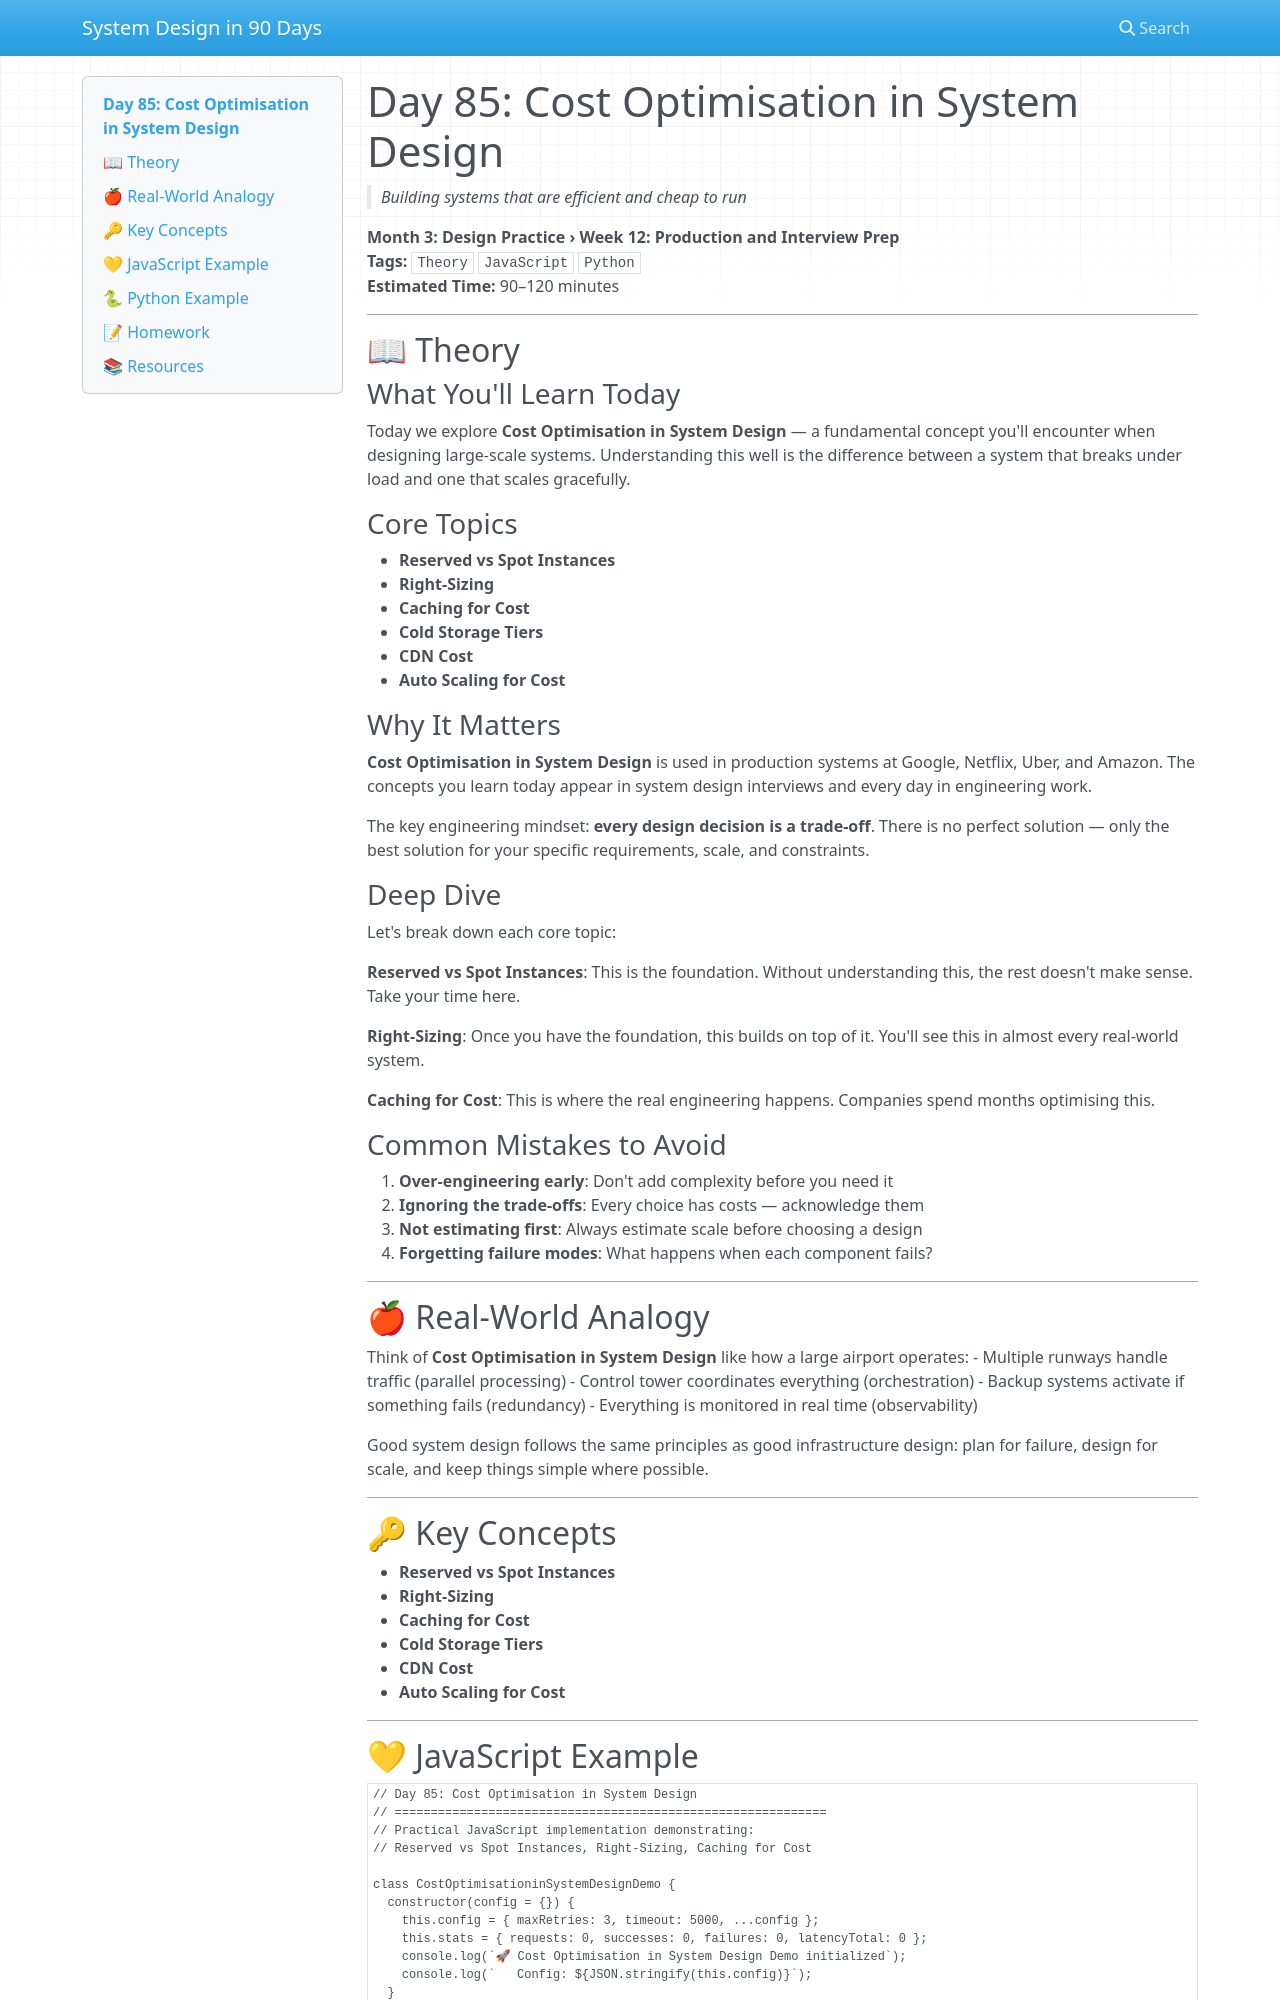

repository: vishnuharish/system_design_101 · page: day_85/index.html · generator: mkdocs

# Day 85: Cost Optimisation in System Design
> *Building systems that are efficient and cheap to run*

**Month 3: Design Practice › Week 12: Production and Interview Prep**  
**Tags:** `Theory` `JavaScript` `Python`  
**Estimated Time:** 90–120 minutes

---

## 📖 Theory

### What You'll Learn Today

Today we explore **Cost Optimisation in System Design** — a fundamental concept you'll encounter when designing large-scale systems. Understanding this well is the difference between a system that breaks under load and one that scales gracefully.

### Core Topics

- **Reserved vs Spot Instances**
- **Right-Sizing**
- **Caching for Cost**
- **Cold Storage Tiers**
- **CDN Cost**
- **Auto Scaling for Cost**

### Why It Matters

**Cost Optimisation in System Design** is used in production systems at Google, Netflix, Uber, and Amazon. The concepts you learn today appear in system design interviews and every day in engineering work.

The key engineering mindset: **every design decision is a trade-off**. There is no perfect solution — only the best solution for your specific requirements, scale, and constraints.

### Deep Dive

Let's break down each core topic:

**Reserved vs Spot Instances**: This is the foundation. Without understanding this, the rest doesn't make sense. Take your time here.

**Right-Sizing**: Once you have the foundation, this builds on top of it. You'll see this in almost every real-world system.

**Caching for Cost**: This is where the real engineering happens. Companies spend months optimising this.

### Common Mistakes to Avoid

1. **Over-engineering early**: Don't add complexity before you need it
2. **Ignoring the trade-offs**: Every choice has costs — acknowledge them
3. **Not estimating first**: Always estimate scale before choosing a design
4. **Forgetting failure modes**: What happens when each component fails?

---

## 🍎 Real-World Analogy

Think of **Cost Optimisation in System Design** like how a large airport operates:
- Multiple runways handle traffic (parallel processing)
- Control tower coordinates everything (orchestration)
- Backup systems activate if something fails (redundancy)
- Everything is monitored in real time (observability)

Good system design follows the same principles as good infrastructure design: plan for failure, design for scale, and keep things simple where possible.

---

## 🔑 Key Concepts

- **Reserved vs Spot Instances**
- **Right-Sizing**
- **Caching for Cost**
- **Cold Storage Tiers**
- **CDN Cost**
- **Auto Scaling for Cost**

---
